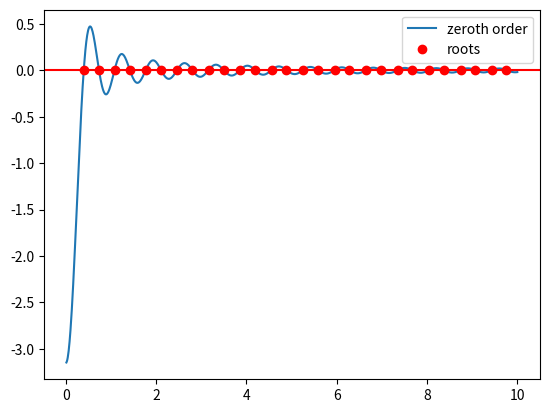

This figure's Python source:
import matplotlib.pyplot as plt

import numpy as np

##from pycse import odelay
from scipy.integrate import odeint

from scipy.sparse import csr_matrix as csr

##from scipy.special import j0 as bessel_j0
from scipy.special import j1 as bessel_j1
##from scipy.special import y0 as bessel_y0
from scipy.special import y1 as bessel_y1

from scipy.special import jvp as bessel_jvp
from scipy.special import yvp as bessel_yvp

from scipy.optimize import fsolve
from scipy.optimize import minimize
from scipy.optimize import root_scalar

##class everdingen():
##
##    def __init__(self,endpoint,N):
##
##        self.beta = -np.linspace(-endpoint,0,N,endpoint=False)
##        self.beta.sort()
##
####        if isinstance(beta,int):
####            beta = tol if beta==0 else beta
####        elif isinstance(beta,float):
####            beta = tol if beta==0.0 else beta
####        elif isinstance(beta,list):
####            beta[beta==0] = tol
####        elif isinstance(beta,np.ndarray):
####            beta[beta==0] = tol
####        elif isinstance(beta,tuple):
####            return

def odelay(func, y0, xspan, events, TOLERANCE=1e-7,
           fsolve_args=None, **kwargs):
    """Solve an ODE with events.

    Parameters
    ----------
    func : y' = func(Y, x)
        func takes an independent variable x, and the Y value(s),
        and returns y'.

    y0 : The initial conditions at xspan[0].

    xspan : array to integrate the solution at.
        The initial condition is at xspan[0].

    events : list of callable functions with signature event(Y, x).
        These functions return zero when an event has happened.

        [value, isterminal, direction] = event(Y, x)

        value is the value of the event function. When value = 0, an event
        is triggered

        isterminal = True if the integration is to terminate at a zero of
        this event function, otherwise, False.

        direction = 0 if all zeros are to be located (the default), +1
        if only zeros where the event function is increasing, and -1 if
        only zeros where the event function is decreasing.

    TOLERANCE : float
        Used to identify when an event has occurred.

    fsolve_args : a dictionary of options for fsolve

    kwargs : Additional keyword options you want to send to odeint.

    Returns
    -------
    [x, y, te, ye, ie]
        x is the independent variable array
        y is the solution
        te is an array of independent variable values where events occurred
        ye is an array of the solution at the points where events occurred
        ie is an array of indices indicating which event function occurred.
    """
    if 'full_output' in kwargs:
        raise Exception('full_output not supported as an option')

    if fsolve_args is None:
        fsolve_args = {}

    x0 = xspan[0]  # initial point

    X = np.array([x0])
    sol = np.array([y0])
    TE, YE, IE = [], [], []  # to store where events occur

    # initial value of events
    e = np.zeros((len(events), len(xspan)))
    for i, event in enumerate(events):
        e[i, 0], isterminal, direction = event(y0, x0)

    

    # now we step through the integration
    for i, x1 in enumerate(xspan[0:-1]):
        x2 = xspan[i + 1]
        f1 = sol[i]

        f2 = odeint(func, f1, [x1, x2], **kwargs)

##        print(type(f2[-1, :]))
##        print(f2[-1, :])
        
        X = np.append(X,x2)
        sol = np.append(sol,f2[-1, :])

        # check event functions. At each step we compute the event
        # functions, and check if they have changed sign since the
        # last step. If they changed sign, it implies a zero was
        # crossed.
        for j, event in enumerate(events):
            e[j, i + 1], isterminal, direction = event(sol[i + 1], X[i + 1])

            if ((e[j, i + 1] * e[j, i] < 0) or      # sign change in
                                                    # event means zero
                                                    # crossing
                np.abs(e[j, i + 1]) < TOLERANCE or  # this point is
                                                    # practically 0
                np.abs(e[j, i]) < TOLERANCE):

                xLt = X[-1]       # Last point
                fLt = sol[-1]

                # we need to find a value of x that makes the event zero
                def objective(x):
                    # evaluate ode from xLT to x
                    txspan = [xLt, x[0]]
##                    print(x)
                    tempsol = odeint(func, fLt, txspan, **kwargs)
                    sol = tempsol[-1, :]
                    val, isterminal, direction = event(sol, x)
                    return val

                # this should be the value of x that makes the event zero
                xZ, = fsolve(objective, xLt, **fsolve_args)
                

                # now evaluate solution at this point, so we can
                # record the function values here.
                txspan = [xLt, xZ]
                tempsol = odeint(func, fLt, txspan, **kwargs)
                fZ = tempsol[-1, :]

                vZ, isterminal, direction = event(fZ, xZ)

                COLLECTEVENT = False
                if direction == 0:
                    COLLECTEVENT = True
                elif (e[j, i + 1] > e[j, i]) and direction == 1:
                    COLLECTEVENT = True
                elif (e[j, i + 1] < e[j, i]) and direction == -1:
                    COLLECTEVENT = True

                if COLLECTEVENT:
                    TE.append(xZ)
                    YE.append(fZ)
                    IE.append(j)

                    if isterminal:
                        X[-1] = xZ
                        sol[-1] = fZ
                        return (np.array(X),
                                np.array(sol),
                                np.array(TE),
                                np.array(YE),
                                np.array(IE))

    # at the end, return what we have
    
    return (np.array(X),
            np.array(sol),
            np.array(TE),
            np.array(YE),
            np.array(IE))

def root_function(beta):

    J1B = bessel_j1(beta)
    Y1B = bessel_y1(beta)
    
    J1BR = bessel_j1(beta*R)
    Y1BR = bessel_y1(beta*R)

    return J1BR*Y1B-J1B*Y1BR
    
def root_function_first_derivative(root_function,beta):

    J1B = bessel_j1(beta)
    Y1B = bessel_y1(beta)
    
    J1BR = bessel_j1(beta*R)
    Y1BR = bessel_y1(beta*R)

    J1B_prime = bessel_jvp(1,beta)
    Y1B_prime = bessel_yvp(1,beta)

    J1BR_prime = R*bessel_jvp(1,beta*R)
    Y1BR_prime = R*bessel_yvp(1,beta*R)

    return J1BR_prime*Y1B+J1BR*Y1B_prime-J1B_prime*Y1BR-J1B*Y1BR_prime

def e1(root_function,x):
    "event function to find zeros of f"
    isterminal = False
    value = root_function
    direction = 0
    return value, isterminal, direction

##    def root_function_first_derivative_numerical(self,R):
##        
##        num = self.beta.shape[0]
##
##        idx = list(range(num))
##        
##        idx_diag_ends = np.array([0,num-1])
##
##        Amatrix = csr((num,num))
##
##        Amatrix += csr((np.ones(num-1),(idx[:-1],idx[1:])),shape=(num,num))
##        Amatrix -= csr((np.ones(num-1),(idx[1:],idx[:-1])),shape=(num,num))
##        Amatrix += csr((np.array([-1,1]),(idx_diag_ends,idx_diag_ends)),shape=(num,num))
##
##        y_prime = Amatrix*self.root_function(R)
##        x_prime = Amatrix*self.beta
##
##        return y_prime/x_prime

if __name__ == "__main__":
    
##    beta = np.linspace(0,10,500)

##    beta = 0

##    P = everdingen(10,1000)
##
    R = 10
##
##    f0 = P.root_function(R)
##    f1A = P.root_function_first_derivative(R)
##    f1N = P.root_function_first_derivative_numerical(R)
##
    ##def f(x):
    ##    "function we want roots for"
    ##    return x * jn(1, x) - Bi * jn(0, x)
    ##
    ##def fprime(f, x):
    ##    "df/dx"
    ##    return x * jn(0, x) - Bi * (-jn(1, x))
    ##
    ##def e1(f, x):
    ##    "event function to find zeros of f"
    ##    isterminal = False
    ##    value = f
    ##    direction = 0
    ##    return value, isterminal, direction
    ##
    f0 = root_function(1e-20)
    beta = np.linspace(0.01,10,999)
    ##
    x, fsol, XE, FE, IE = odelay(root_function_first_derivative,f0,beta, events=[e1])
    ##
    ##plt.plot(x, fsol, '.-', label='Numerical solution')
    ##plt.plot(xspan, f(xspan), '--', label='Analytical function')
    
    plt.plot(beta,root_function(beta),label="zeroth order")
    
    plt.axhline(y=0,xmin=0,xmax=beta[-1],color='r')
    plt.plot(XE,FE,'ro',label='roots')

    ##plt.ylim([-10,10])

    plt.legend()

    plt.show()

